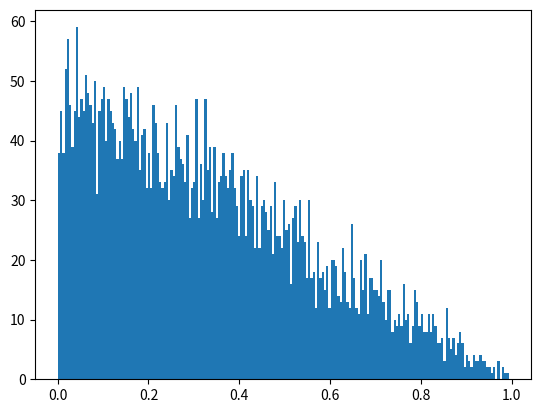

Source code (Python): (Note: this script raises an exception after producing the figure.)
#!/usr/bin/python3

import random
import math
import matplotlib.pyplot as plt

class Point:
    def __init__(self, n):
        self.n = n
        self.coords = []

        for i in range(self.n):
            self.coords.append(random.uniform(0.0, 1.0))

    def get_distance(self, other):
        dist = 0
        if self.n == other.n:
            for i in range(self.n):
                dist += (self.coords[i] - other.coords[i]) ** 2
            dist = math.sqrt(dist)
        return dist

def set_of_points(k, n):
    points = []

    for _ in range(k):
        points.append(Point(n))

    return points

def get_all_distances(points):
    distance_dict = {}

    sqrt_n = math.sqrt(points[0].n)
    for i in range(len(points)):
        for j in range(i+1, len(points)):
            dist = points[i].get_distance(points[j]) / sqrt_n
            if dist in distance_dict:
                distance_dict[dist] += 1
            else:
                distance_dict[dist] = 1

    return distance_dict

def plot_histogram(distance_dict, n):
    distance_list = [key for key, val in distance_dict.items() for _ in range(val)]
    plt.hist(distance_list, bins = 200)
    plt.savefig(f"res/points_{n}.png")
    plt.show()

if __name__ == "__main__":
    k = 100
    ns = [1, 10, 100, 1000, 10000]

    for n in ns:
        X = set_of_points(k, n)
        dist_dict = get_all_distances(X)
        plot_histogram(dist_dict, n)

